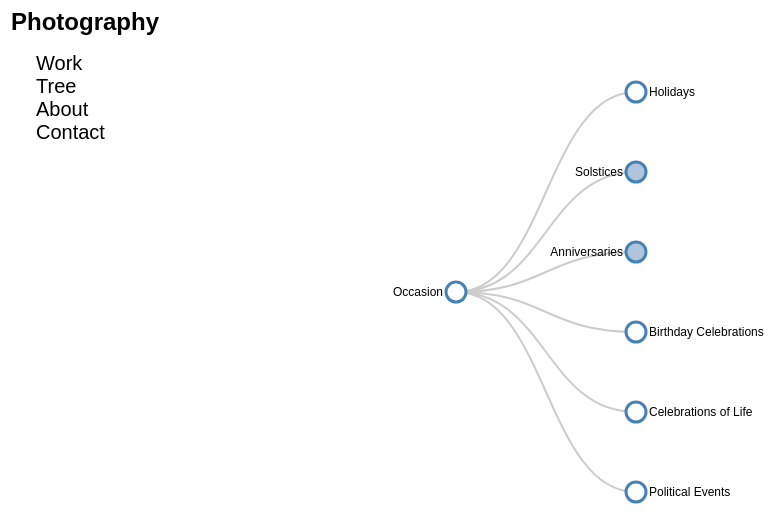
D3 v3 page, settled after 480 driven frames (8 s of simulated time); the page loaded 1 data file(s).


// ************** Generate the tree diagram	 *****************
var margin = {top: 50, right: 0, bottom: 20, left: 450},
	width = 2000 - margin.right - margin.left,
	height = 550 - margin.top - margin.bottom;

  var i = 0,
  	duration = 750,
  	root;

var tree = d3.layout.tree()
	.size([height, width]);

var diagonal = d3.svg.diagonal()
	.projection(function(d) { return [d.y, d.x]; });

var svg = d3.select("body").append("svg")
	.attr("width", width + margin.right + margin.left)
	.attr("height", height + margin.top + margin.bottom)
  .append("g")
	.attr("transform", "translate(" + margin.left + "," + margin.top + ")");

// load the external data
d3.csv("/data/treedata.csv", function(error, data) {
  if (error) throw error;

// *********** Convert flat data into a nice tree ***************
// create a name: node map
var dataMap = data.reduce(function(map, node) {
	map[node.name] = node;
	return map;
}, {});

// create the tree array
var treeData = [];
data.forEach(function(node) {
	// add to parent
	var parent = dataMap[node.parent];
	if (parent) {
		// create child array if it doesn't exist
		(parent.children || (parent.children = []))
			// add node to child array
			.push(node);
	} else {
		// parent is null or missing
		treeData.push(node);
	}
});

  root = treeData[0];
  root.x0 = height / 2;
  root.y0 = 0;
  root.children.forEach(collapse);
  update(root);
});
//Collapse the node and all it's children
	function collapse(d) {
		if(d.children) {
			d._children = d.children
			d._children.forEach(collapse)
			d.children = null
		}
	}

function update(source) {

  // Compute the new tree layout.
  var nodes = tree.nodes(root).reverse(),
	  links = tree.links(nodes);

  // Normalize for fixed-depth.
  nodes.forEach(function(d) { d.y = d.depth * 180; });

  // Declare the nodesâ€¦
  var node = svg.selectAll("g.node")
	  .data(nodes, function(d) { return d.id || (d.id = ++i); });

  // Enter the nodes.
  var nodeEnter = node.enter().append("g")
	  .attr("class", "node")
	  .attr("transform", function(d) {
		  return "translate(" + source.y0 + "," + source.x0 + ")"; })
    .on("click", click);

  nodeEnter.append("circle")
	  .attr("r", 10)
	  .style("fill", function(d) { return d._children ? "lightsteelblue" : "#fff"; });

  nodeEnter.append("text")
	  .attr("x", function(d) {
		  return d.children || d._children ? -13 : 13; })
	  .attr("dy", ".35em")
	  .attr("text-anchor", function(d) {
		  return d.children || d._children ? "end" : "start"; })
	  .text(function(d) { return d.name; })
	  .style("fill-opacity", 1);

    // Transition nodes to their new position.
    var nodeUpdate = node.transition()
  	  .duration(duration)
  	  .attr("transform", function(d) { return "translate(" + d.y + "," + d.x + ")"; });

    nodeUpdate.select("circle")
  	  .attr("r", 10)
  	  .style("fill", function(d) { return d._children ? "lightsteelblue" : "#fff"; });

    nodeUpdate.select("text")
  	  .style("fill-opacity", 1);

    // Transition exiting nodes to the parent's new position.
    var nodeExit = node.exit().transition()
  	  .duration(duration)
  	  .attr("transform", function(d) { return "translate(" + source.y + "," + source.x + ")"; })
  	  .remove();

    nodeExit.select("circle")
  	  .attr("r", 1e-6);

    nodeExit.select("text")
  	  .style("fill-opacity", 1e-6);

  // Declare the linksâ€¦
  var link = svg.selectAll("path.link")
	  .data(links, function(d) { return d.target.id; });

  // Enter the links.
  link.enter().insert("path", "g")
	  .attr("class", "link")
	  .attr("d", function(d) {
		var o = {x: source.x0, y: source.y0};
		return diagonal({source: o, target: o});
	  });

    // Transition links to their new position.
    link.transition()
      .duration(duration)
      .attr("d", diagonal);

    // Transition exiting nodes to the parent's new position.
    link.exit().transition()
      .duration(duration)
      .attr("d", function(d) {
      var o = {x: source.x, y: source.y};
      return diagonal({source: o, target: o});
      })
      .remove();

    // Stash the old positions for transition.
    nodes.forEach(function(d) {
    d.x0 = d.x;
    d.y0 = d.y;
    });
}

// Toggle children on click.
function click(d) {
  if (d.children) {
	d._children = d.children;
	d.children = null;
  } else {
	d.children = d._children;
	d._children = null;
  }
  update(d);
}



### data: ../data/treedata.csv
name, parent
Occasion, null
Holidays, Occasion
National Holidays, Holidays
Winter Holidays, Holidays
Unofficial Holidays, Holidays
Religious Holidays, Holidays
Other Holidays, Holidays
Independence Days, National Holidays
Finnish Independece Days, Independence Days
Kenyan Independence Day, Independence Days
Yom Ha'atzmaut, Independence Days
Waitangi Day, Independence Days
Other Independence Days, Independence Days
Other National Holidays, National Holidays
Thanksgiving, Winter Holidays
Holidays, Winter Holidays
New Year's Eve, Winter Holidays
New Year's Day, Winter Holidays
Other Winter Holidays, Winter Holidays
April Fool's Day, Unofficial Holidays
Teacher's Day, Unofficial Holidays
Other Unofficial Holidays, Unofficial Holidays
Christian Holidays, Religious Holidays
Jewish Holidays, Religious Holidays
Other Religious Holidays, Religious Holidays
Solstices, Occasion
Winter Solstice, Solstices
Winter Solstice Observed (Northern Hemis…, Winter Solstice
Winter Solstice Observed (Southern Hemis…, Winter Solstice
Summer Solstice, Solstices
Summer Solstice Observed (Northern Hemis…, Summer Solstice
Summer Solstice Observed (Southern Hemis…, Summer Solstice
Anniversaries, Occasion
Dedication Anniversaries, Anniversaries
Architecture Dedications, Dedication Anniversaries
Other Dedications, Dedication Anniversaries
Book Anniversaries, Anniversaries
Comic Book Anniversaries, Book Anniversaries
Comic Book Publishing, Comic Book Anniversaries
Other Comic Book Anniversaries, Comic Book Anniversaries
Other Book Anniversaries, Book Anniversaries
Other Anniversaries, Anniversaries
Birthday Celebrations, Occasion
Celebrations of Life, Occasion
Political Events, Occasion